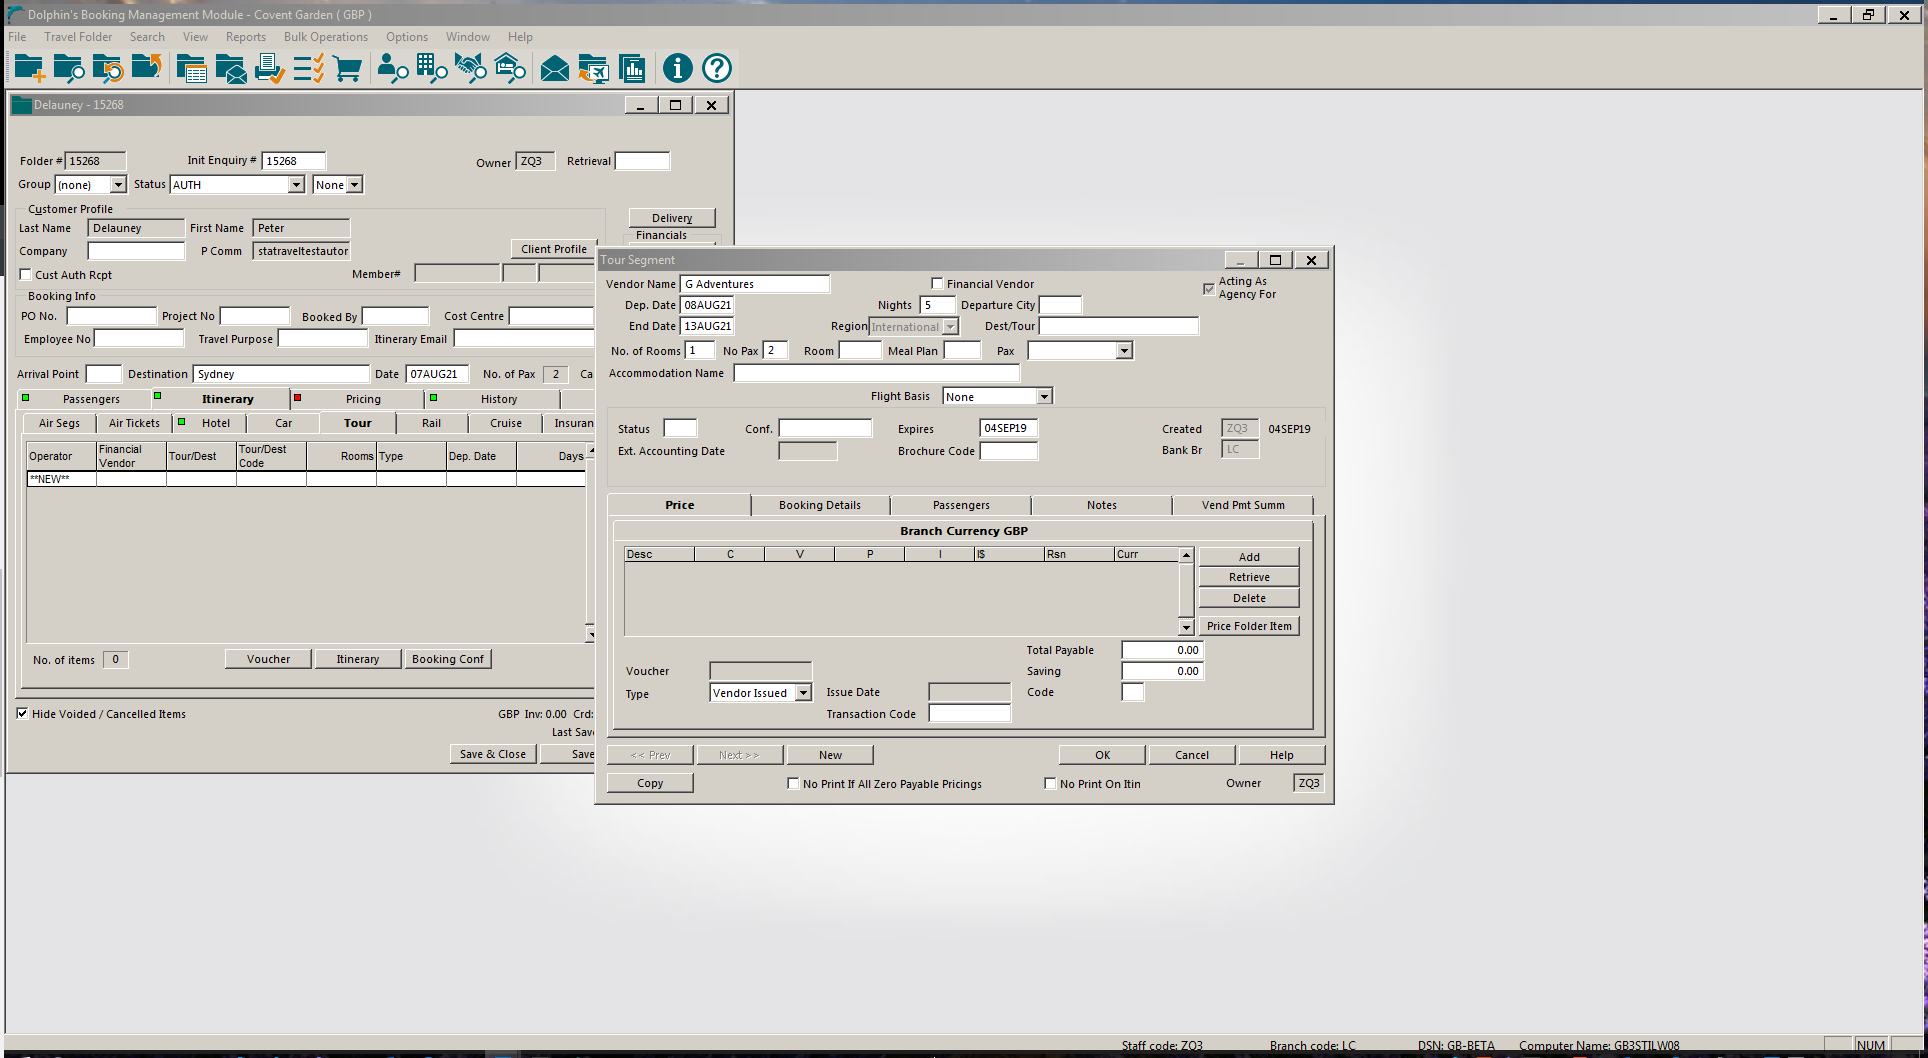
Workflow: AddTourSegmentTotheFolder

Step 1 [try]: Attach Window 'DolphinsB Transpare' on the element in window 'Dolphin's Booking Management Module - Covent Garden ( GBP ) - \\*' (wfica32.exe)

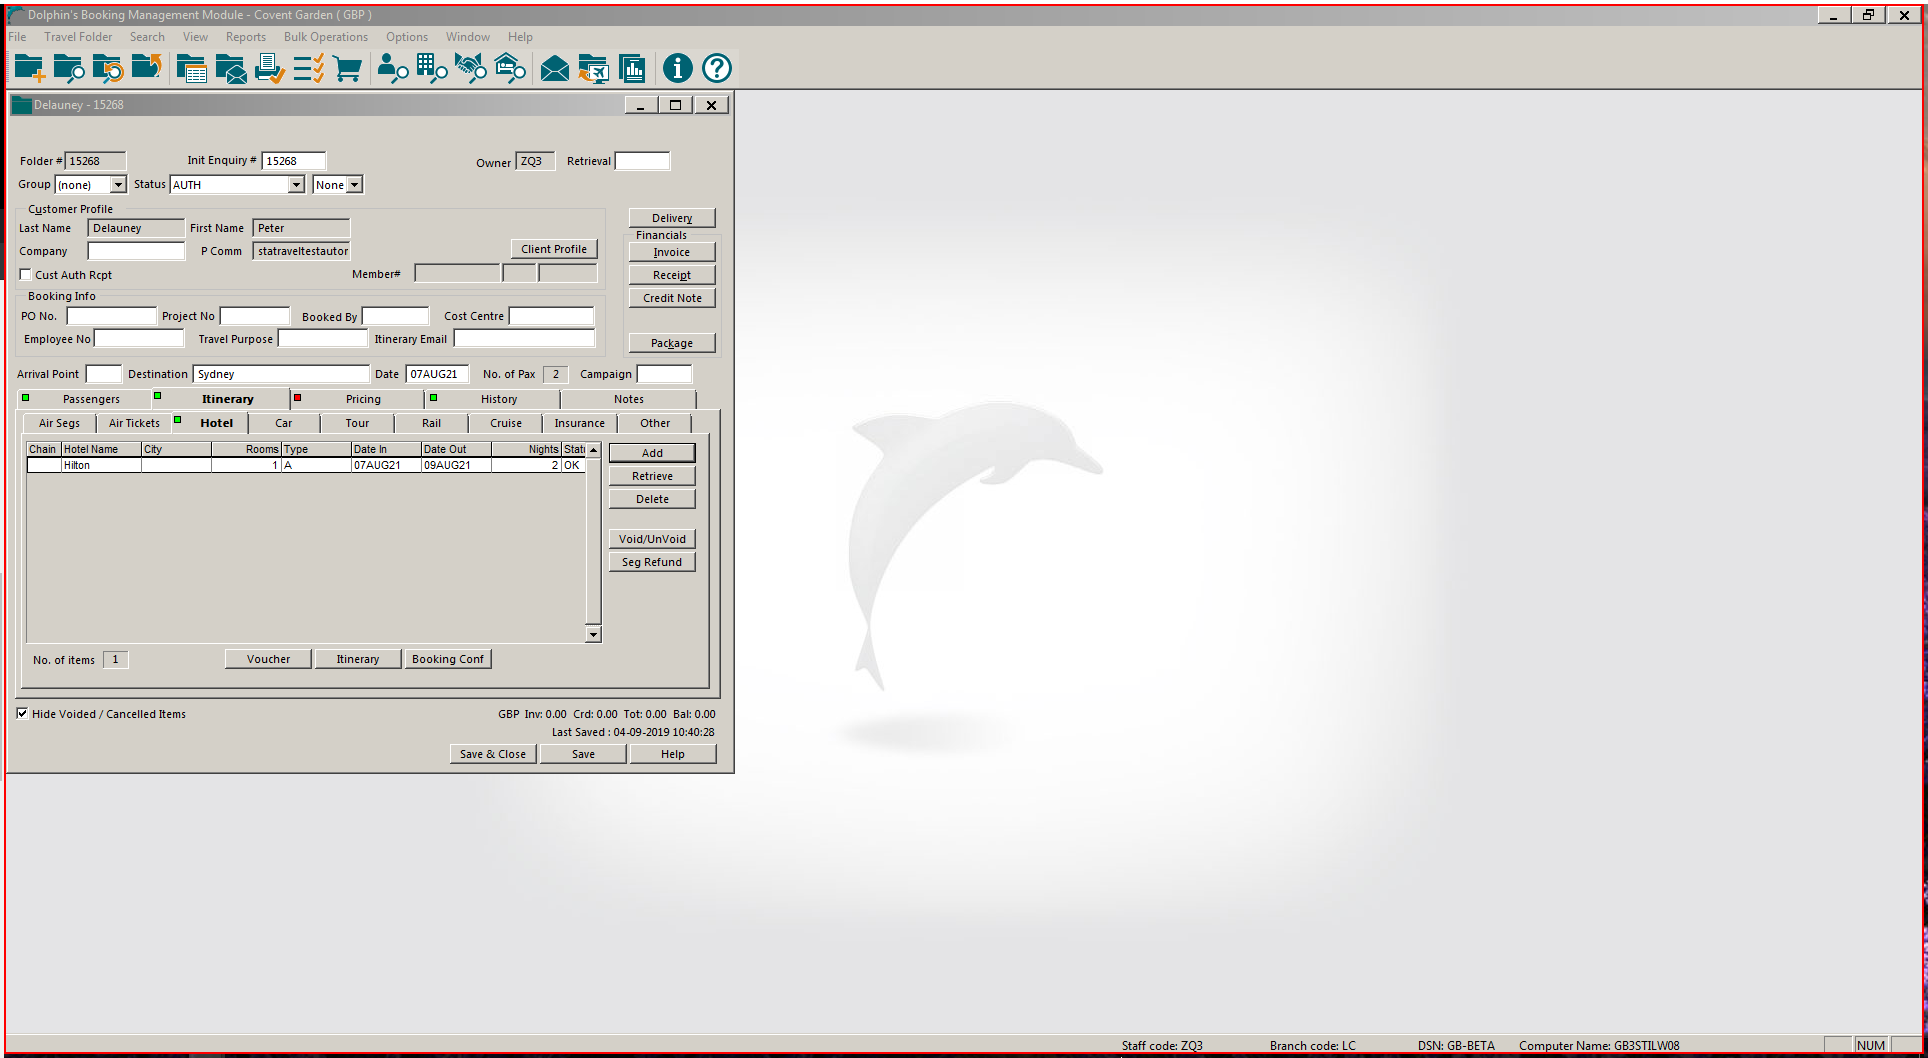
Step 2 [try]: click

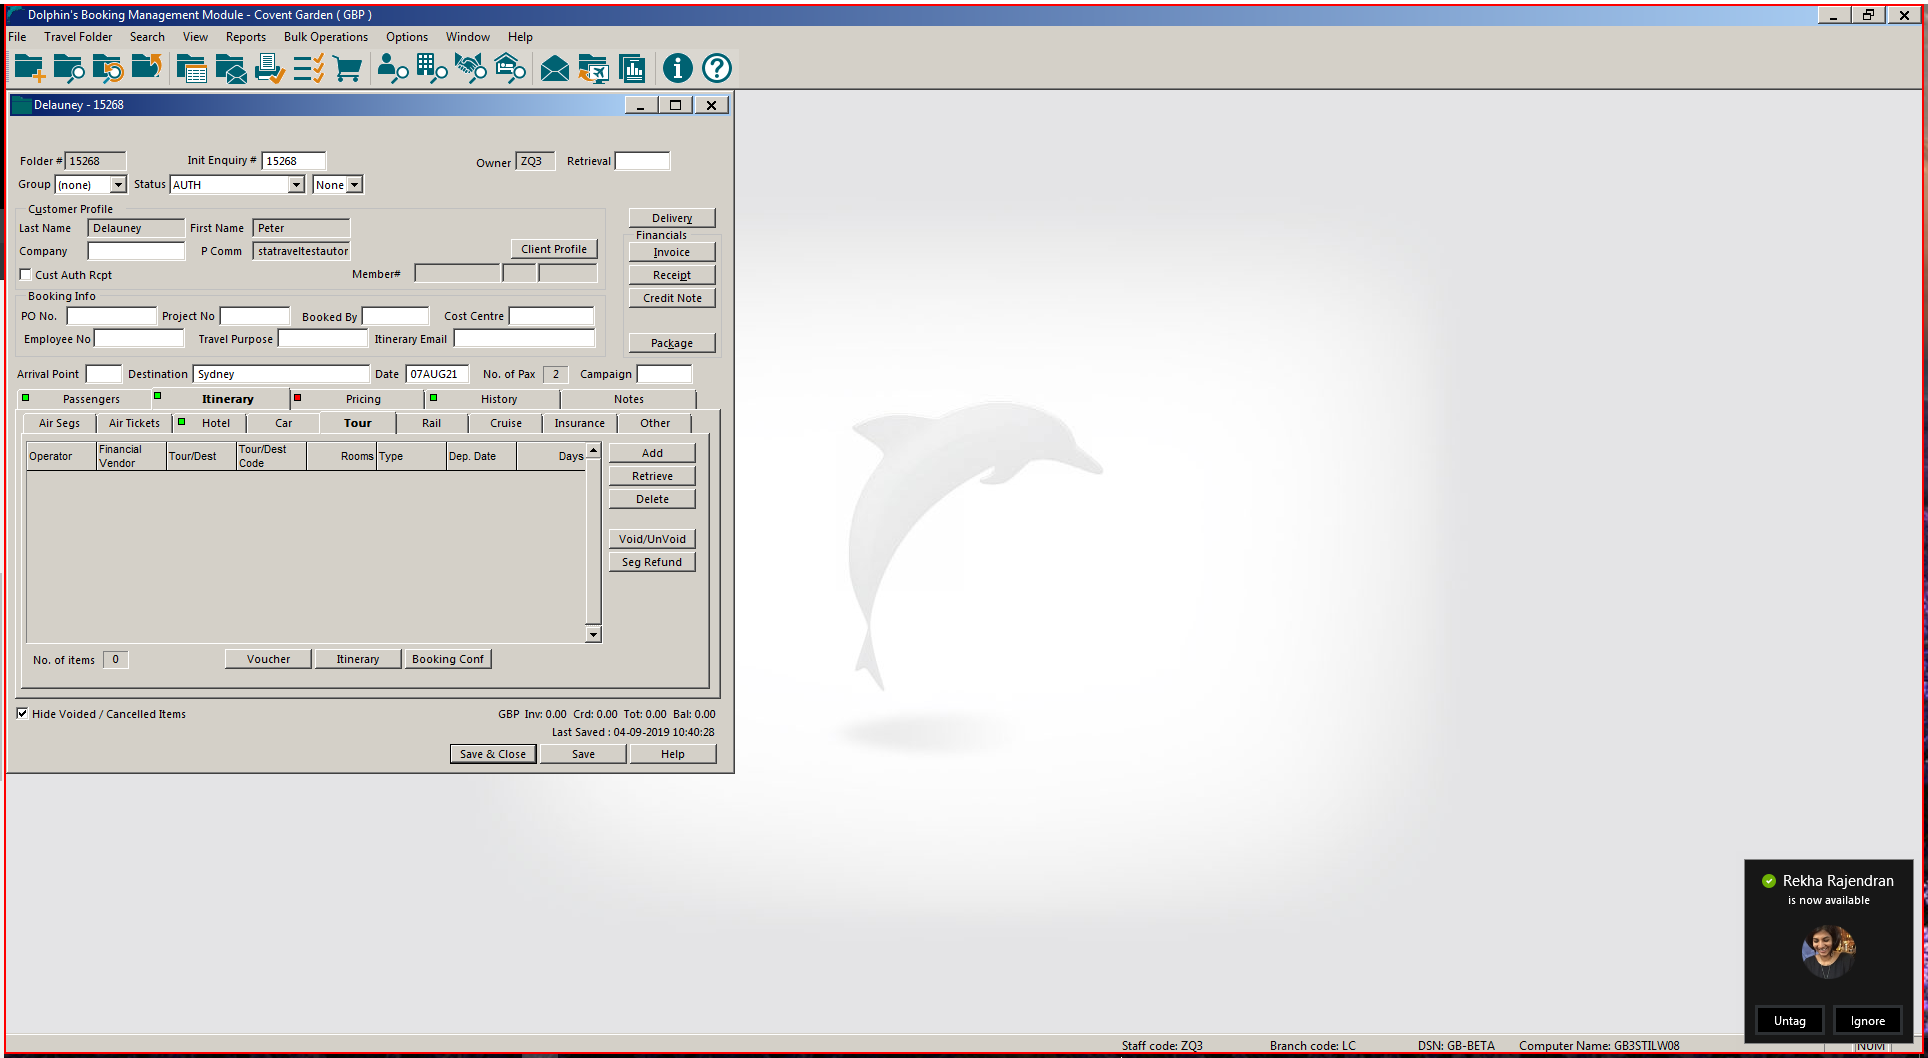
Step 3: click

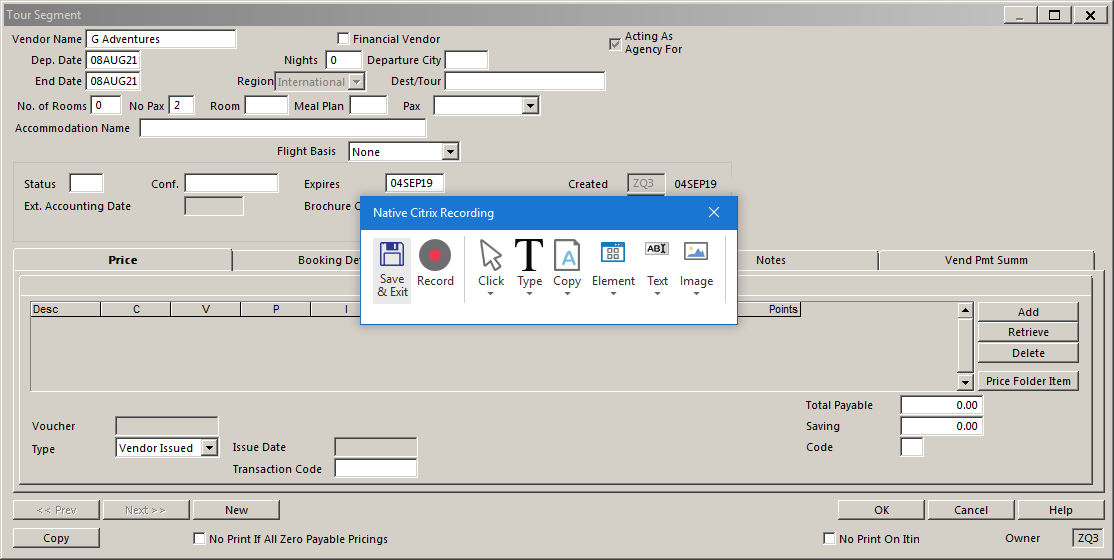
Step 4 [try]: Attach Window 'TourSegme Transpare' on the element in window 'Tour Segment - \\Remote' (wfica32.exe)

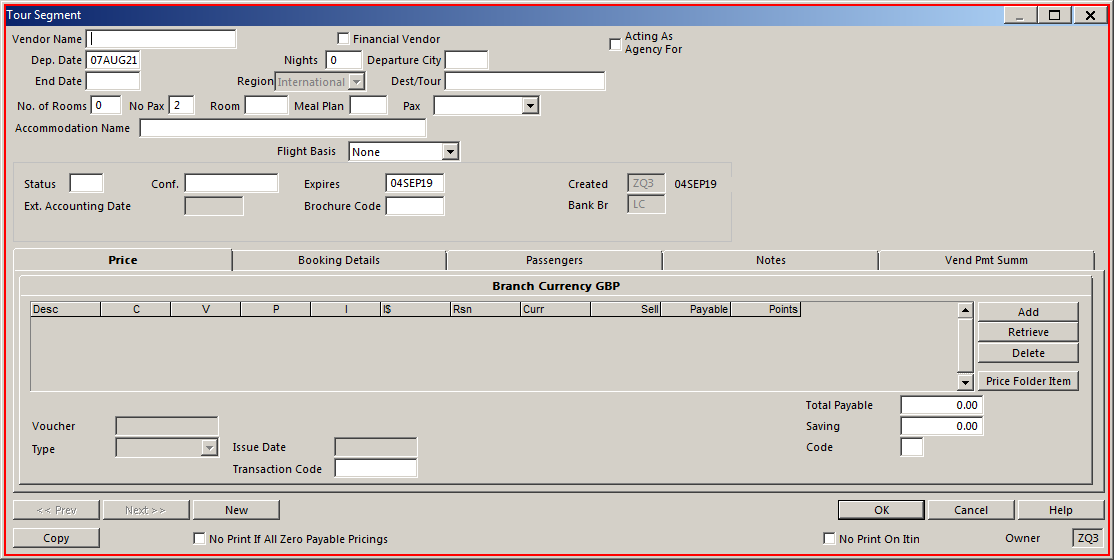
Step 5 [try]: type "G Adv" into 'wfica32.exe Tour'

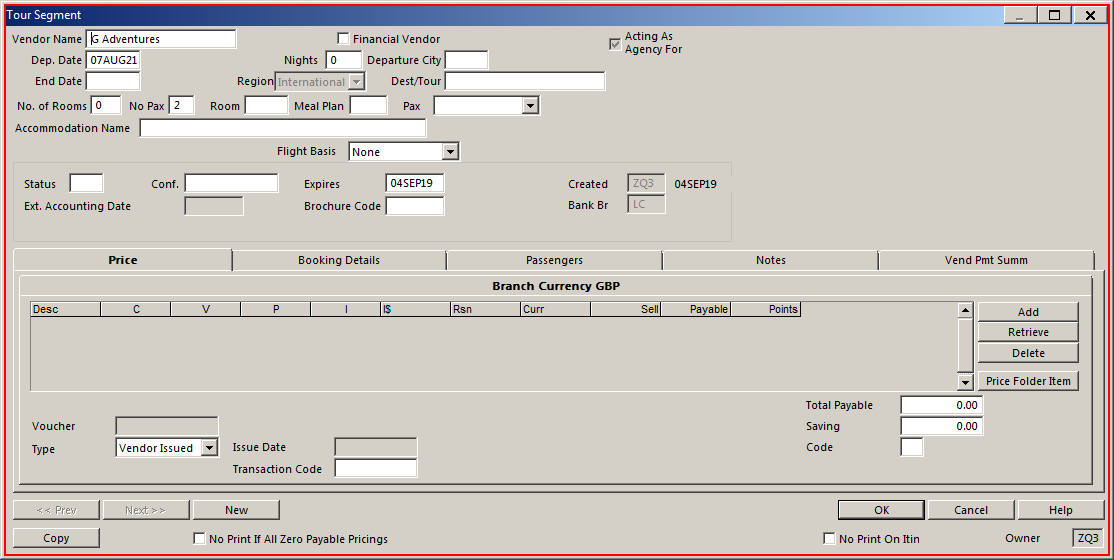
Step 6: click on 'wfica32.exe Tour'

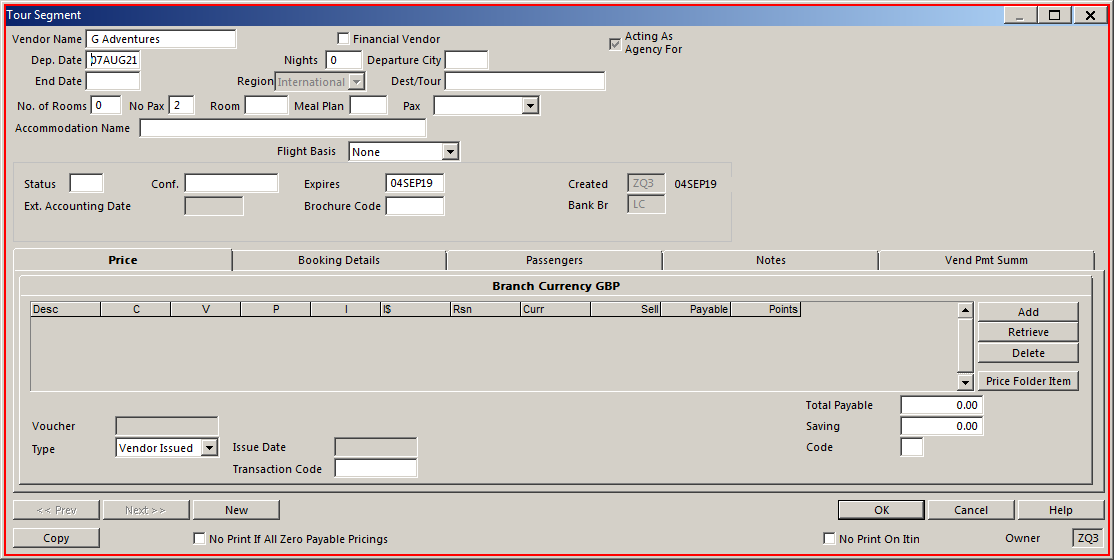
Step 7: type "08AUG21" into 'wfica32.exe Tour'

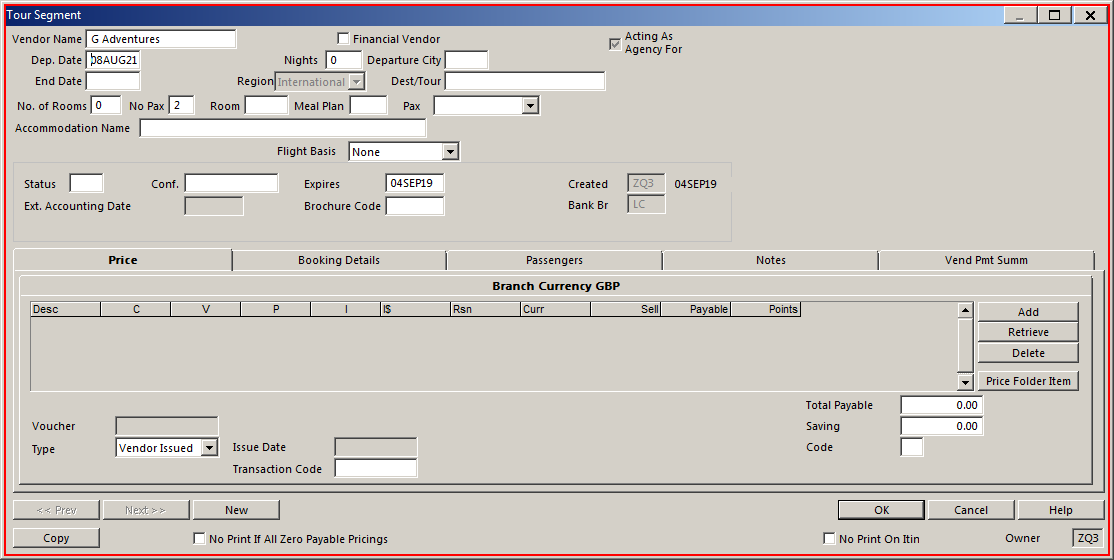
Step 8: click on 'wfica32.exe Tour'

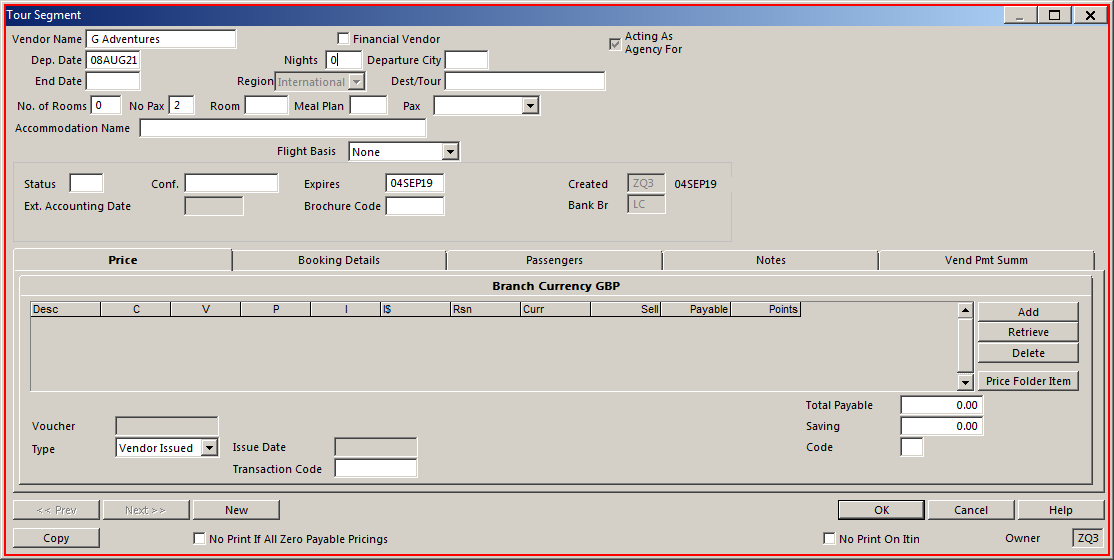
Step 9: type "00" into 'wfica32.exe Tour'

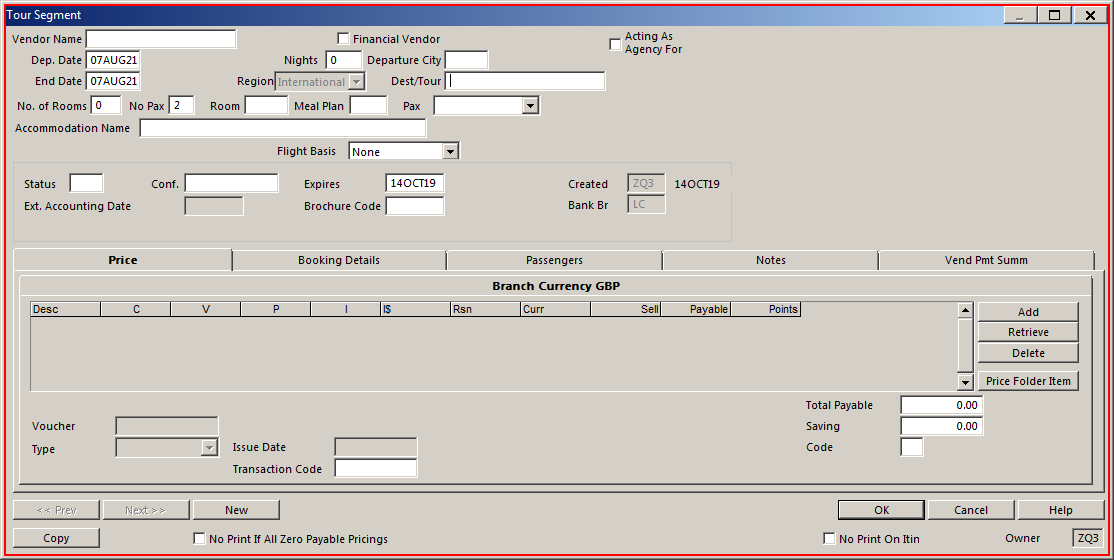
Step 10: click on 'wfica32.exe Tour'

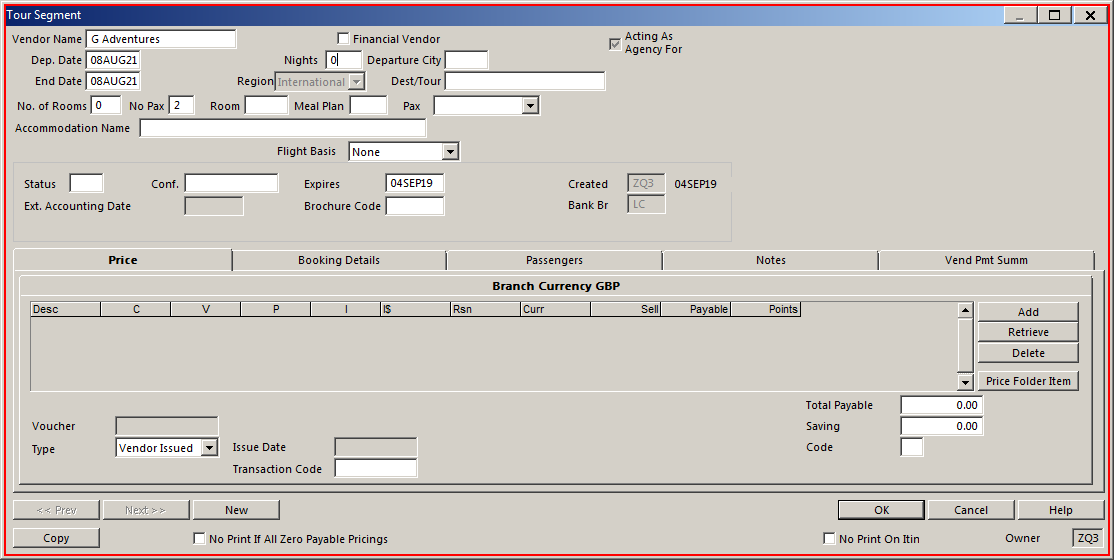
Step 11: click on 'wfica32.exe Tour'

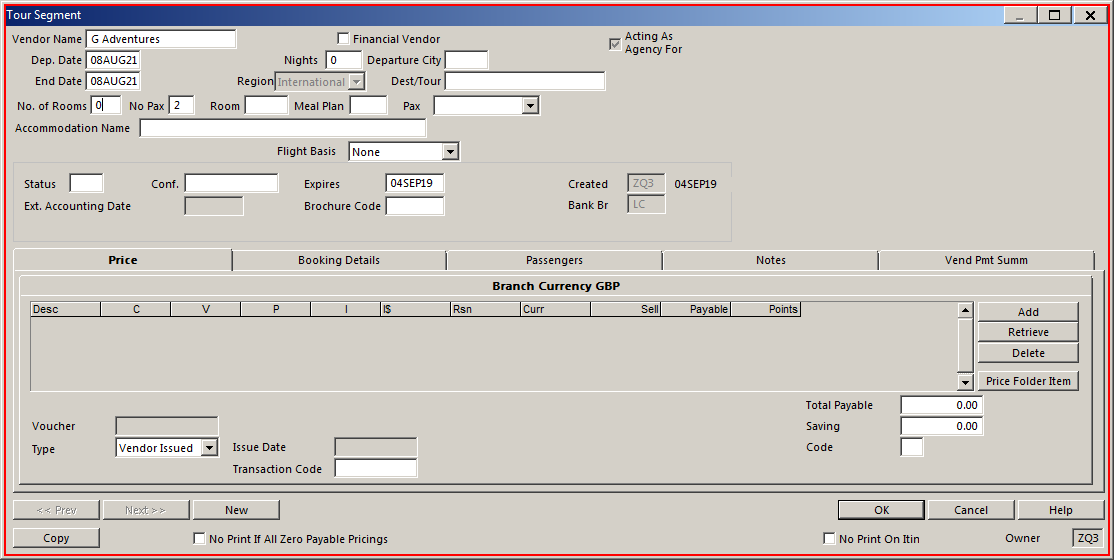
Step 12: type "0" into 'wfica32.exe Tour'

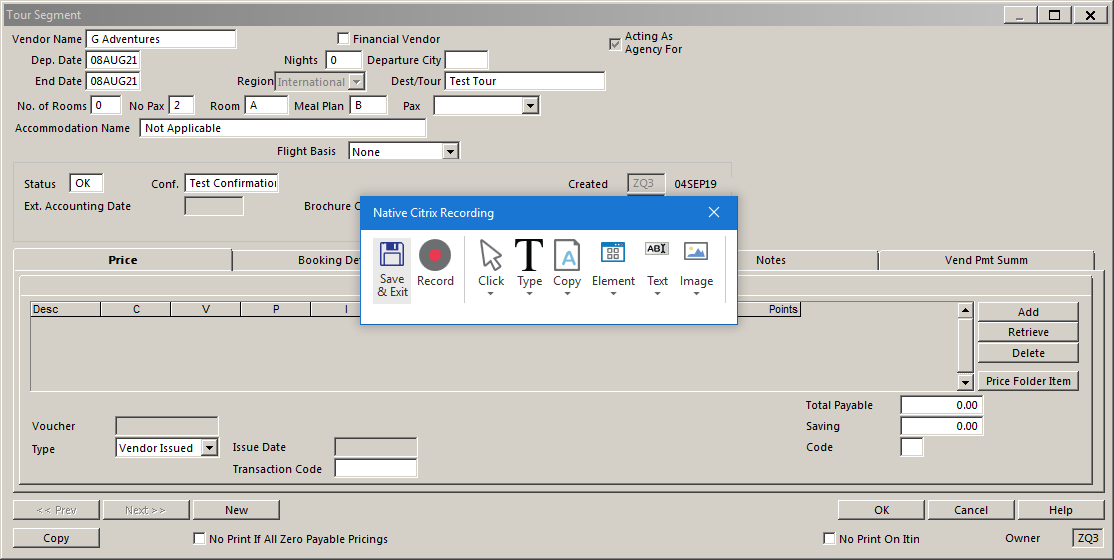
Step 13 [try]: Attach Window 'TourSegme Transpare' on the element in window 'Tour Segment - \\Remote' (wfica32.exe)

Step 14 [try]: click on 'wfica32.exe Tour' (same screen as step 12)

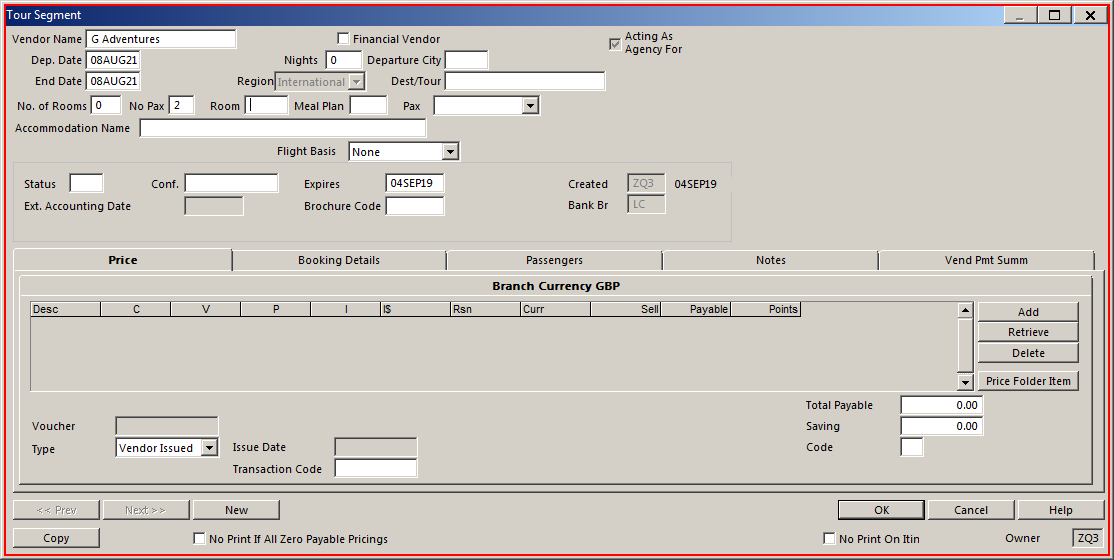
Step 15: type "%" into 'wfica32.exe Tour'

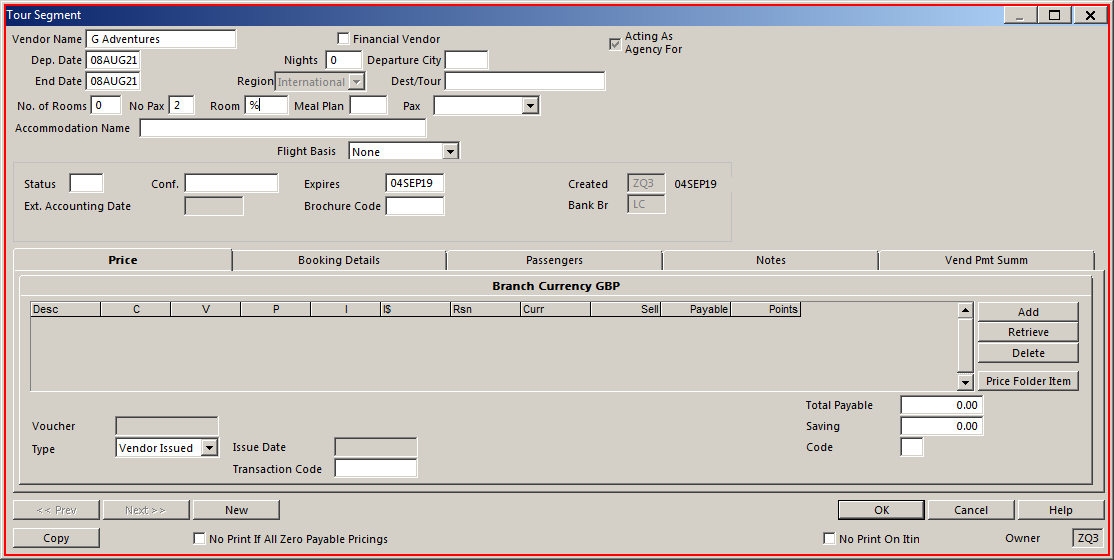
Step 16: click on 'wfica32.exe Tour'

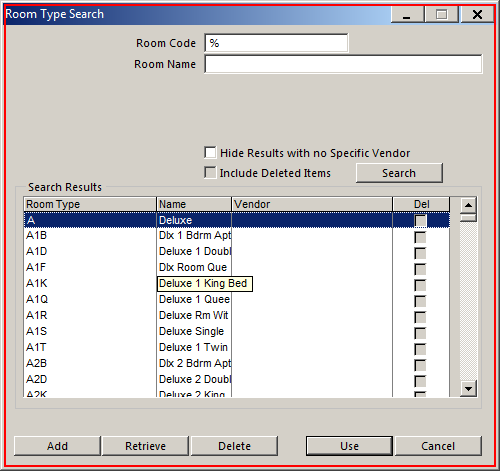
Step 17: click on 'wfica32.exe Room'

Step 18 [try]: Attach Window 'TourSegme Transpare' on the element in window 'Tour Segment - \\Remote' (wfica32.exe) (same screen as step 13)

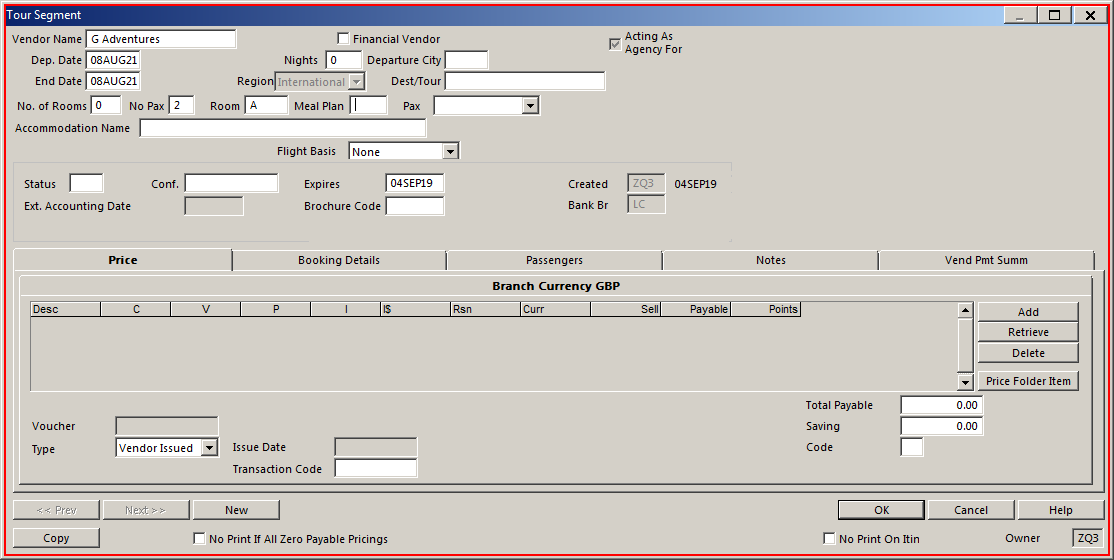
Step 19 [try]: type "B" into 'wfica32.exe Tour'

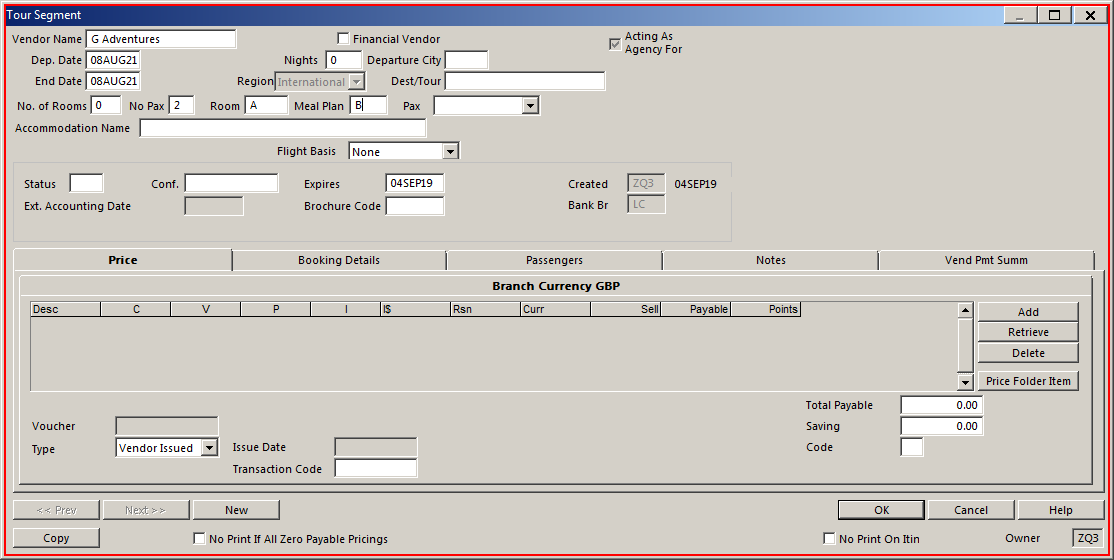
Step 20: click on 'wfica32.exe Tour'

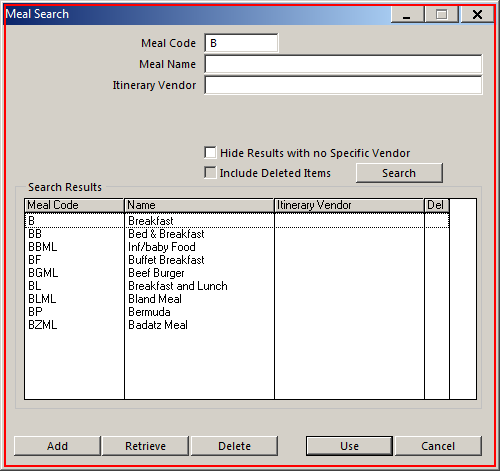
Step 21: click on 'wfica32.exe Meal'

Step 22 [try]: Attach Window 'TourSegme Transpare' on the element in window 'Tour Segment - \\Remote' (wfica32.exe) (same screen as step 13)

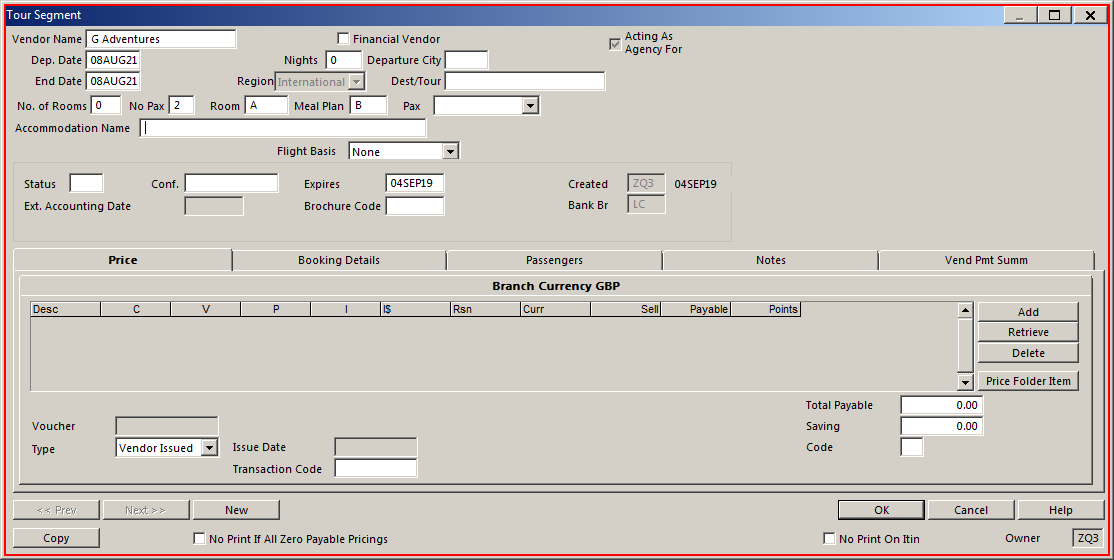
Step 23 [try]: type "Not Applicable" into 'wfica32.exe Tour'

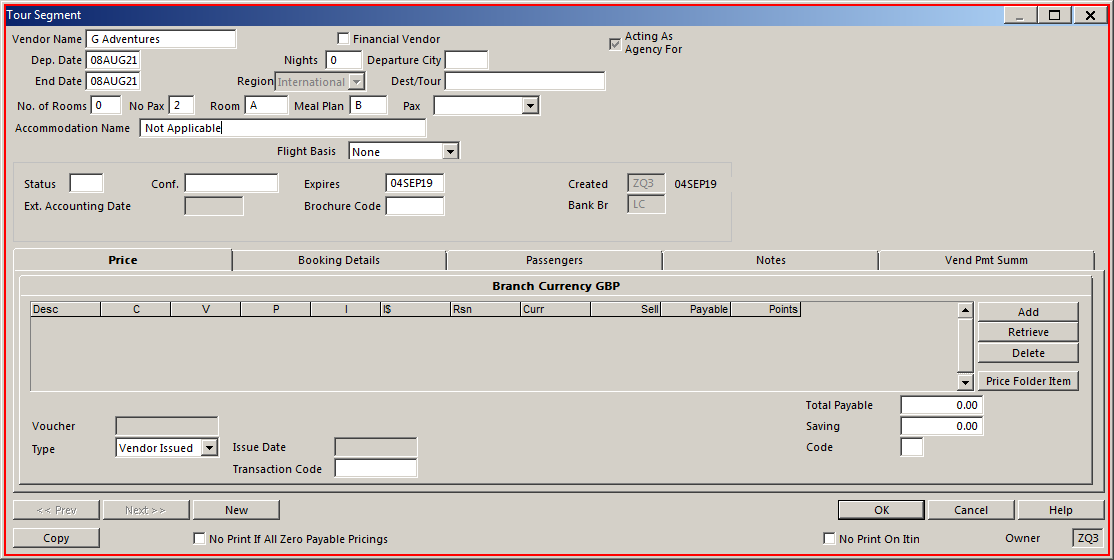
Step 24: click on 'wfica32.exe Tour'

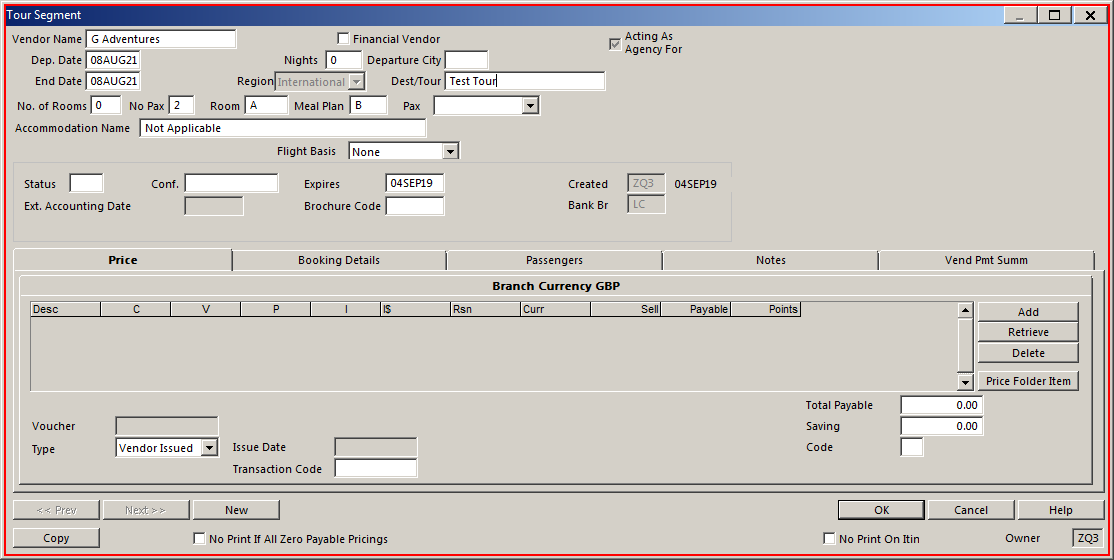
Step 25: click on 'wfica32.exe Tour'

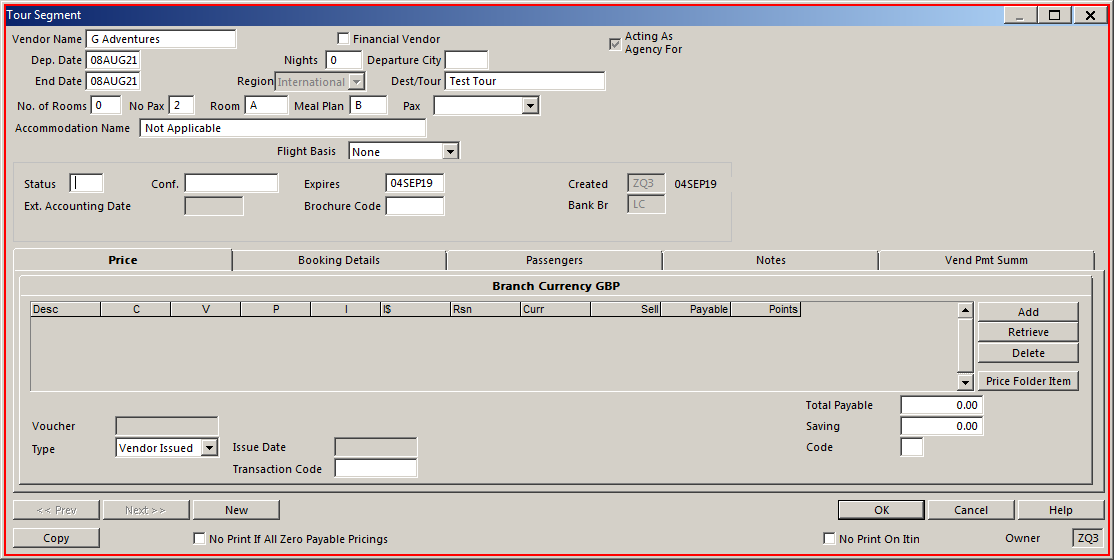
Step 26: type "OK" into 'wfica32.exe Tour'

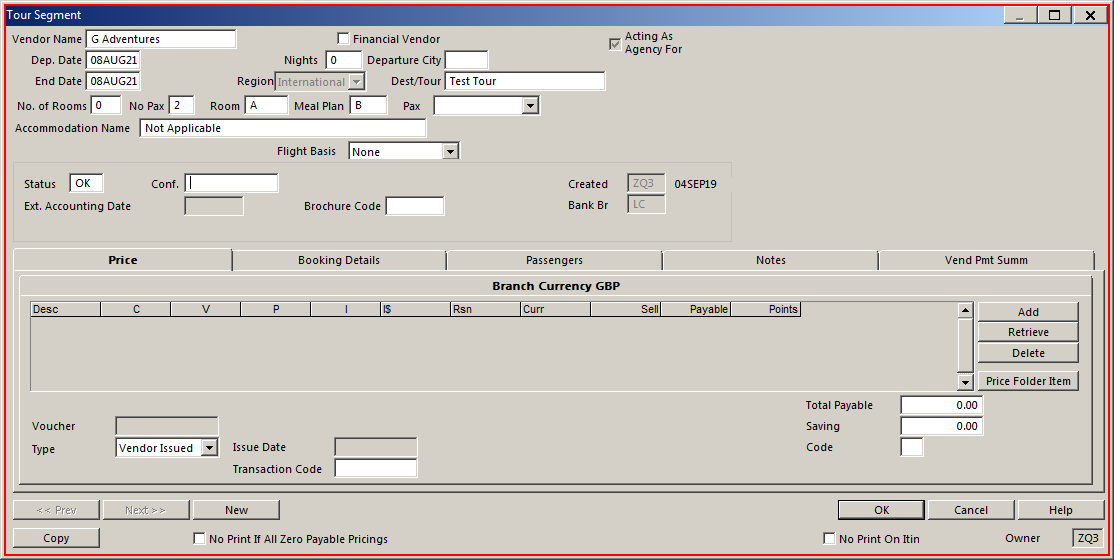
Step 27: click on 'wfica32.exe Tour'

Step 28: type "Test Confirmation" into 'wfica32.exe Tour' (same screen as step 27)

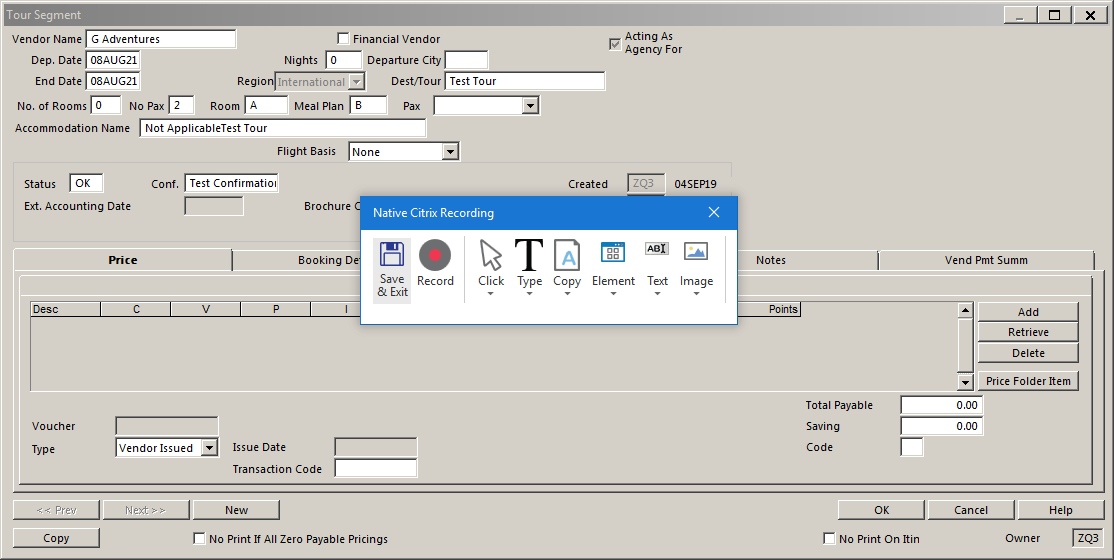
Step 29: Attach Window 'TourSegme Transpare' on the element in window 'Tour Segment - \\Remote' (wfica32.exe)

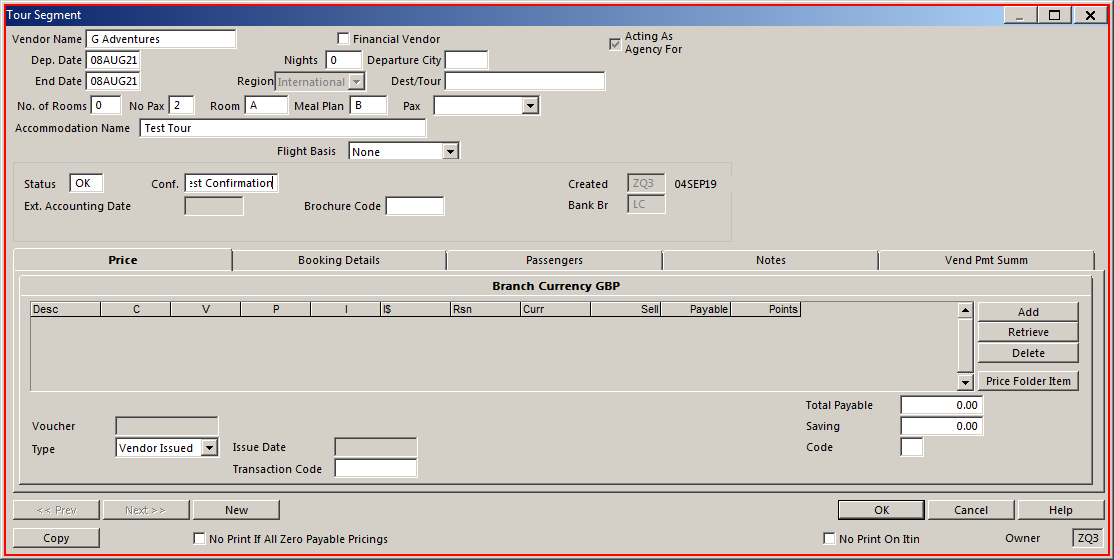
Step 30: click on 'wfica32.exe Tour'

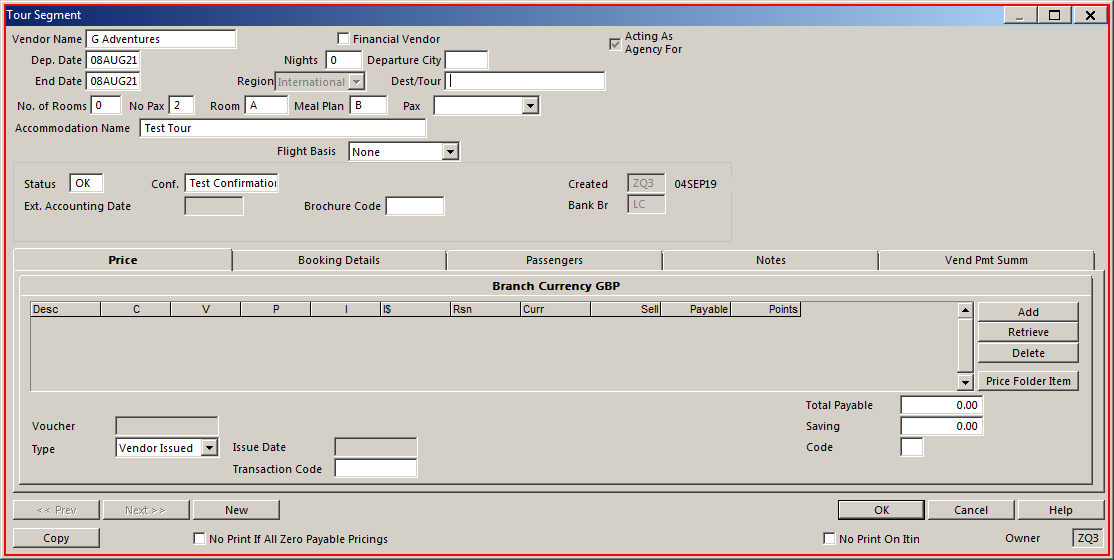
Step 31: type "Test Tour" into 'wfica32.exe Tour'

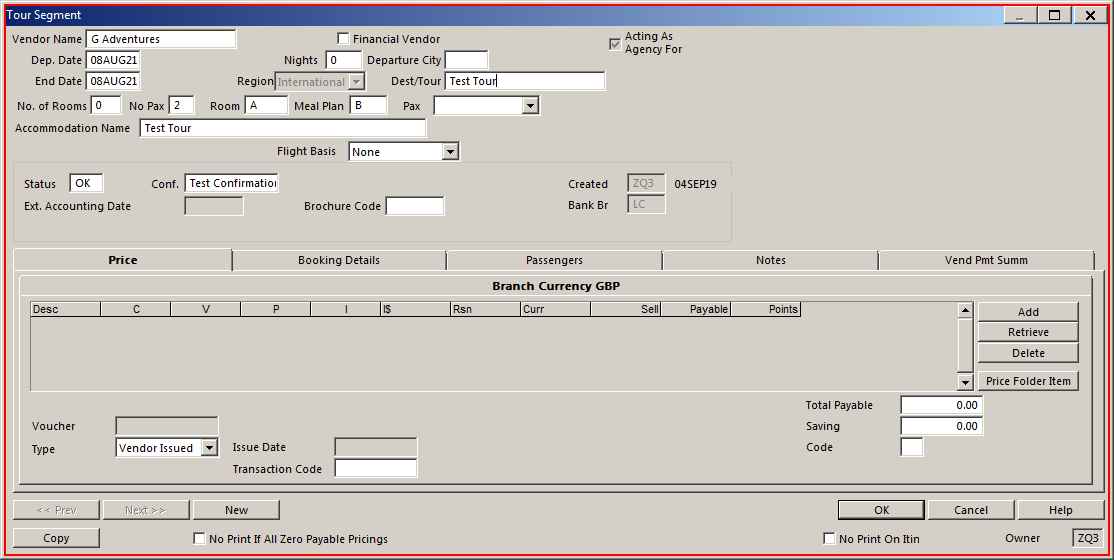
Step 32: click on 'wfica32.exe Tour'

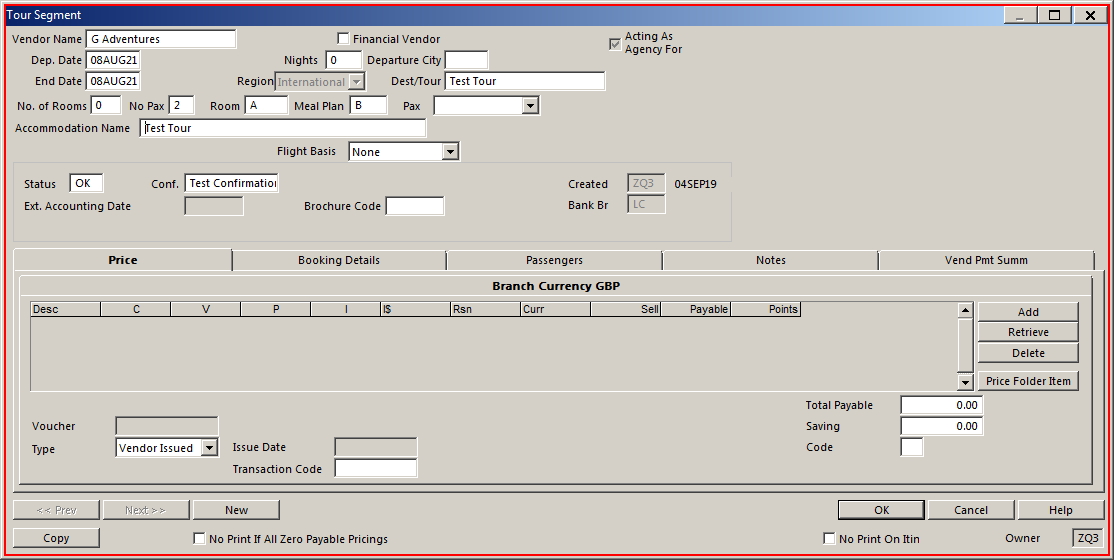
Step 33: type "Not Applicable" into 'wfica32.exe Tour'

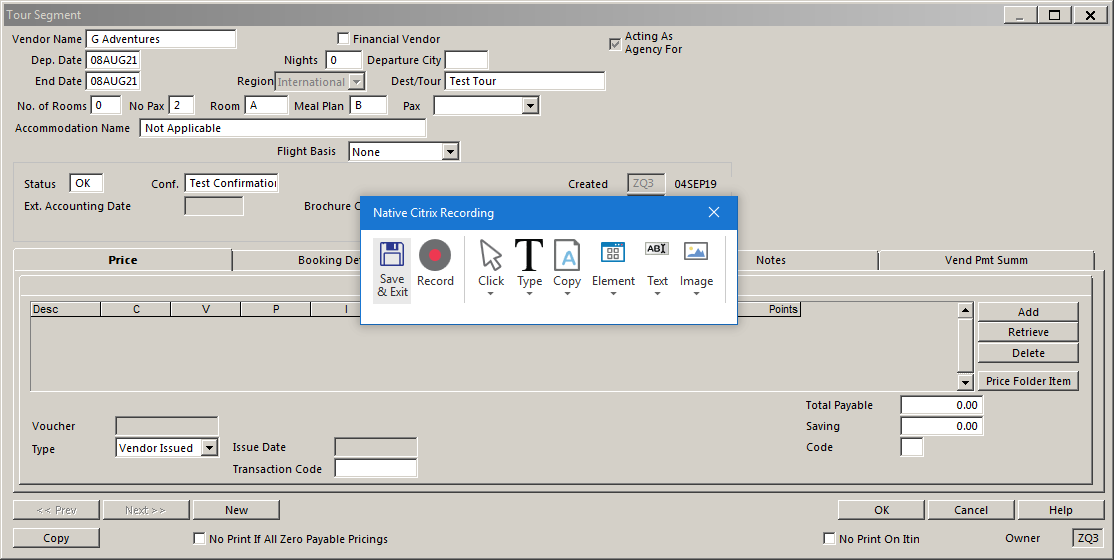
Step 34: Attach Window 'TourSegme Transpare' on the element in window 'Tour Segment - \\Remote' (wfica32.exe)

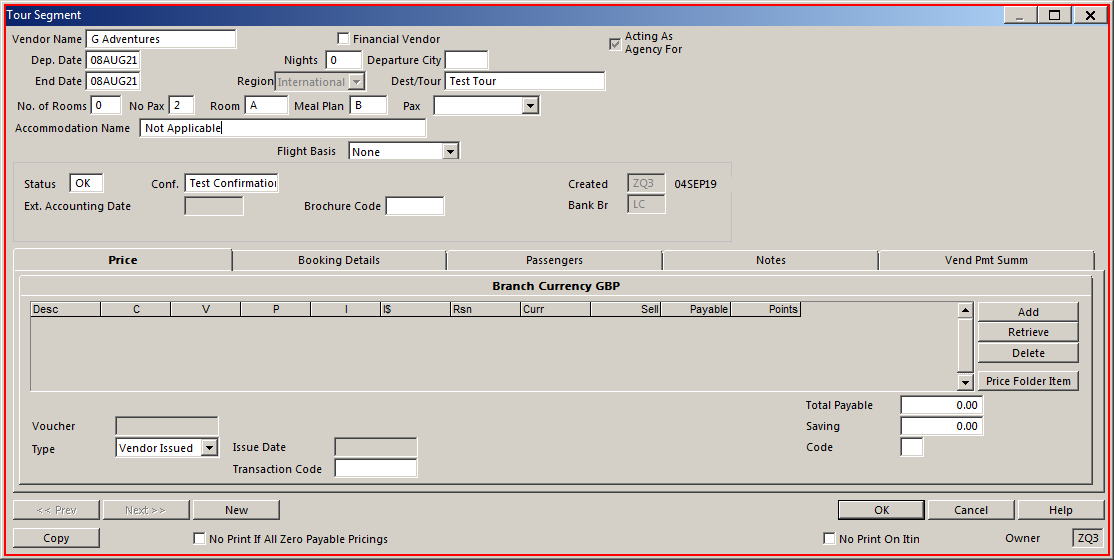
Step 35: click on 'wfica32.exe Tour'

Step 36: Attach Window ' Transpare' on the element (wfica32.exe) (same screen as step 34)

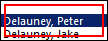
Step 37: click on 'wfica32.exe'

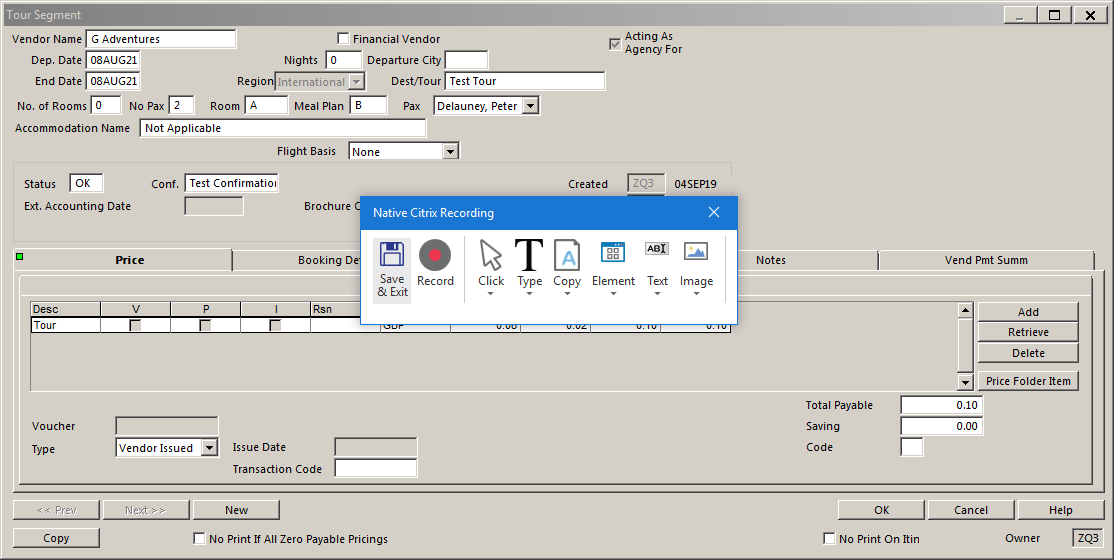
Step 38: Attach Window 'TourSegme Transpare' on the element in window 'Tour Segment - \\Remote' (wfica32.exe)